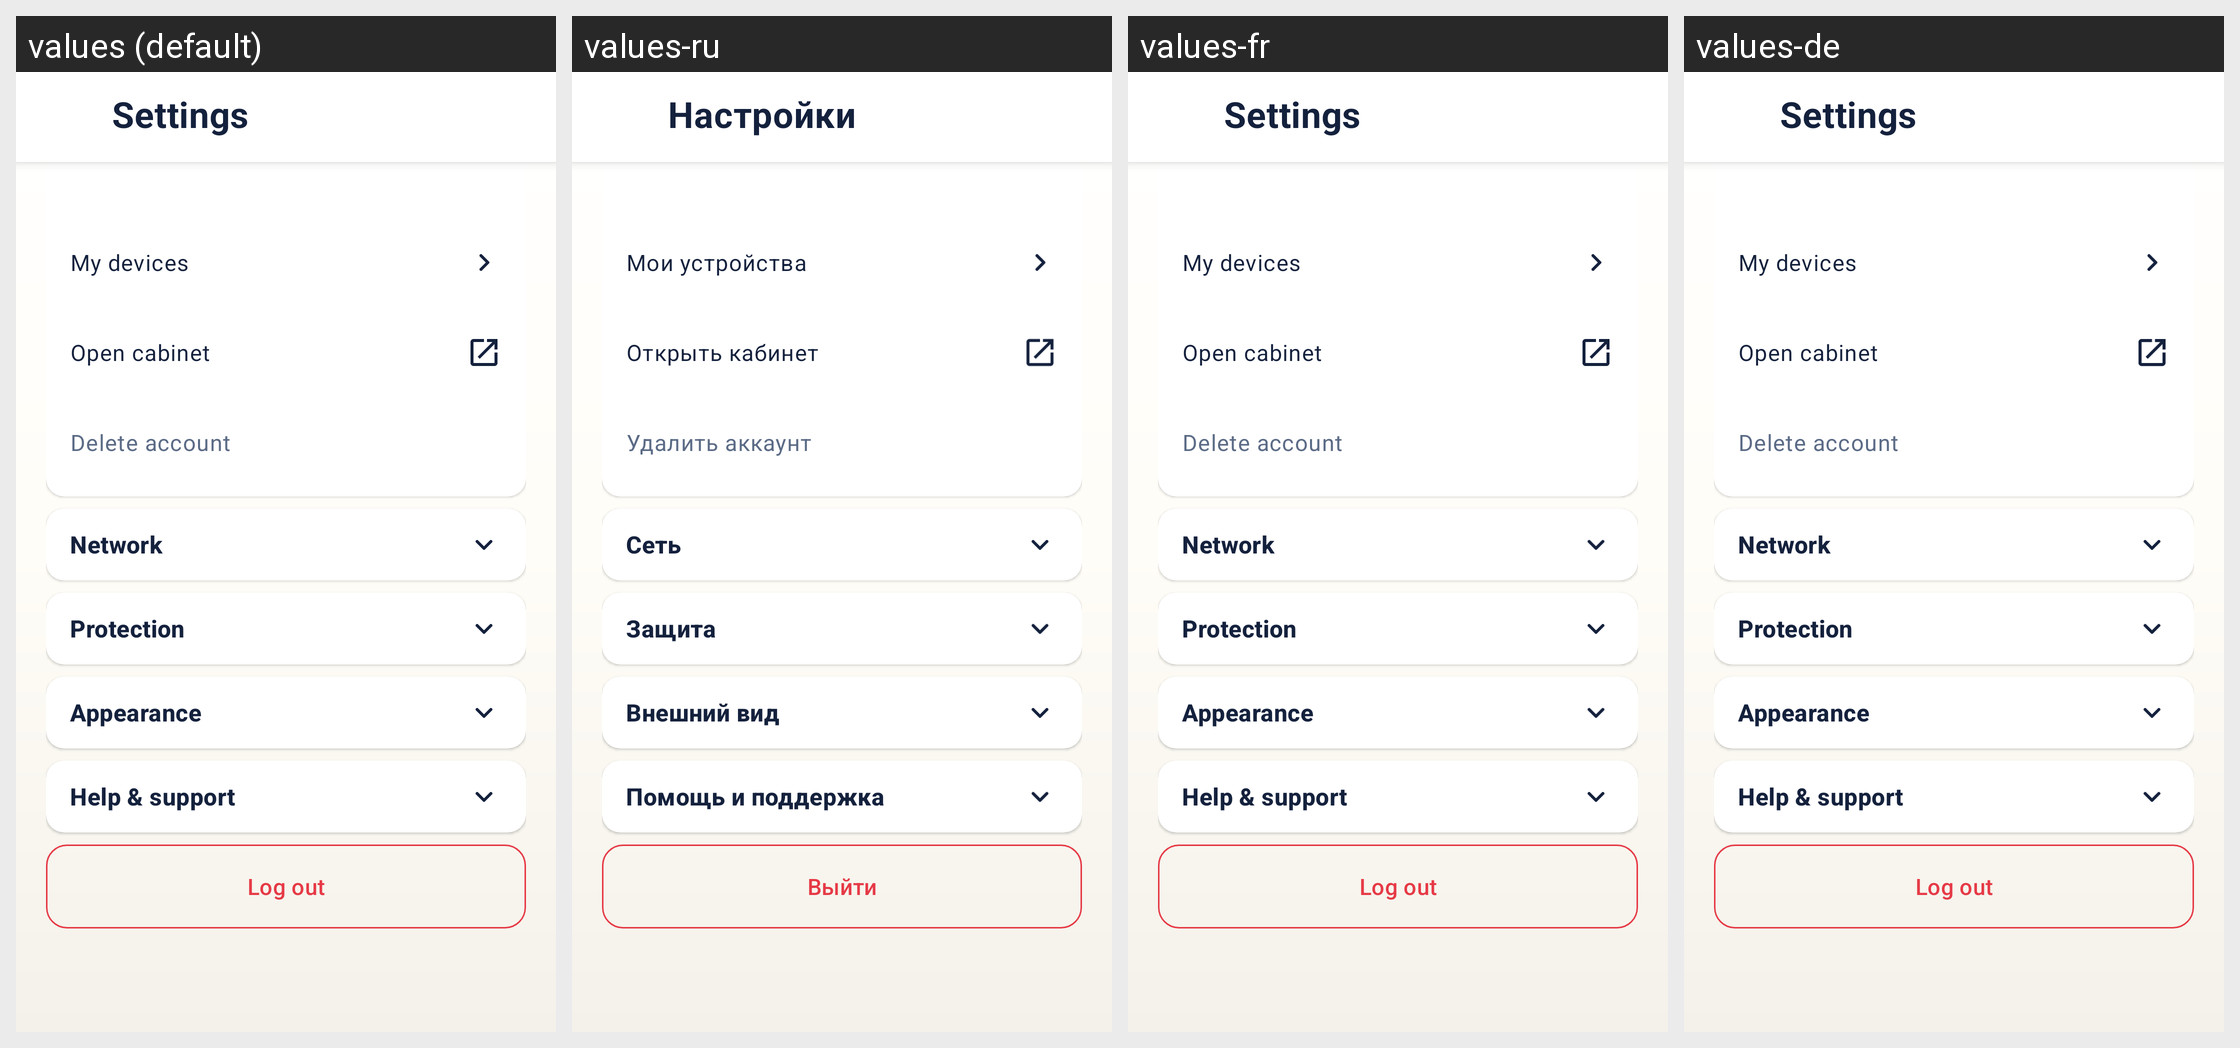

Translations of the strings shown on this Android screen, per locale in the grid:
Android screen res/layout/activity_mayak_settings.xml rendered under 4 locales, left to right: values (default), values-ru, values-fr, values-de. Device: Nexus 5 (rendered at 1080×1920; each locale shown at half size, 540×960, under a caption strip naming it); theme MayakTheme.
Other locales in the repository, not shown: values-be, values-hi, values-kk, values-uz.
Strings drawn on this screen, with the default value and each locale's value (text and hints the layout hard-codes, and strings that could not be matched under every locale, appear in the picture but are not listed):

mayak_settings_account_section
  values: Account
  values-ru: Аккаунт
  values-fr: Account  [not translated; the default value is used]
  values-de: Account  [not translated; the default value is used]

mayak_settings_devices
  values: My devices
  values-ru: Мои устройства
  values-fr: My devices  [not translated; the default value is used]
  values-de: My devices  [not translated; the default value is used]

mayak_open_cabinet
  values: Open cabinet
  values-ru: Открыть кабинет
  values-fr: Open cabinet  [not translated; the default value is used]
  values-de: Open cabinet  [not translated; the default value is used]

mayak_delete_account
  values: Delete account
  values-ru: Удалить аккаунт
  values-fr: Delete account  [not translated; the default value is used]
  values-de: Delete account  [not translated; the default value is used]

mayak_settings_network
  values: Network
  values-ru: Сеть
  values-fr: Network  [not translated; the default value is used]
  values-de: Network  [not translated; the default value is used]

mayak_settings_protection
  values: Protection
  values-ru: Защита
  values-fr: Protection  [not translated; the default value is used]
  values-de: Protection  [not translated; the default value is used]

mayak_settings_appearance
  values: Appearance
  values-ru: Внешний вид
  values-fr: Appearance  [not translated; the default value is used]
  values-de: Appearance  [not translated; the default value is used]

mayak_settings_diagnostics
  values: Help & support
  values-ru: Помощь и поддержка
  values-fr: Help & support  [not translated; the default value is used]
  values-de: Help & support  [not translated; the default value is used]

mayak_logout
  values: Log out
  values-ru: Выйти
  values-fr: Log out  [not translated; the default value is used]
  values-de: Log out  [not translated; the default value is used]

mayak_settings
  values: Settings
  values-ru: Настройки
  values-fr: Settings  [not translated; the default value is used]
  values-de: Settings  [not translated; the default value is used]
